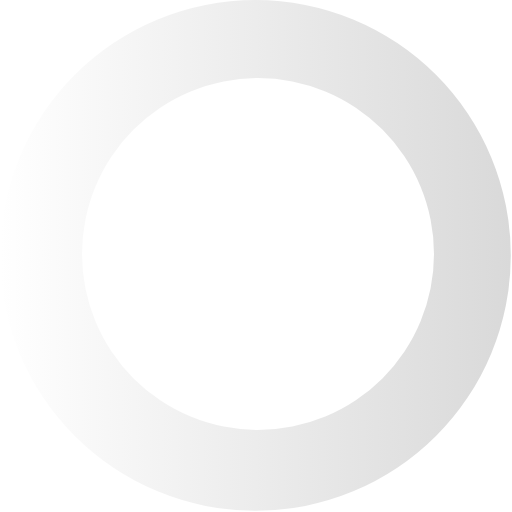
t = 0.00 s
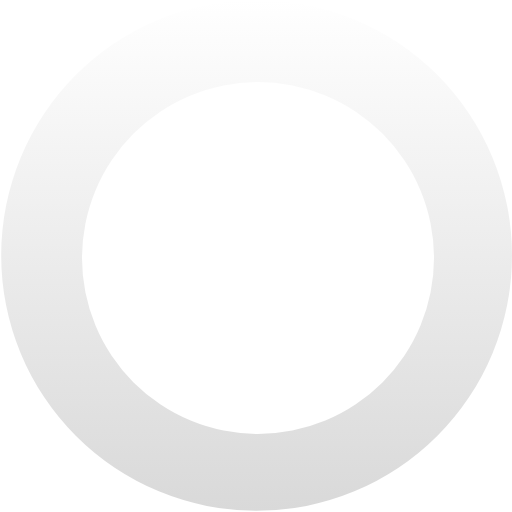
t = 0.27 s
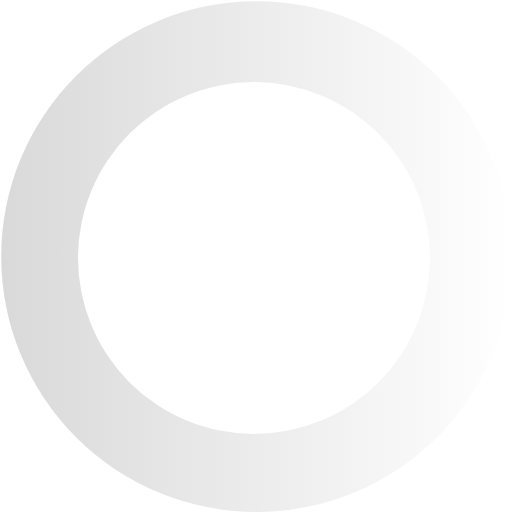
t = 0.54 s
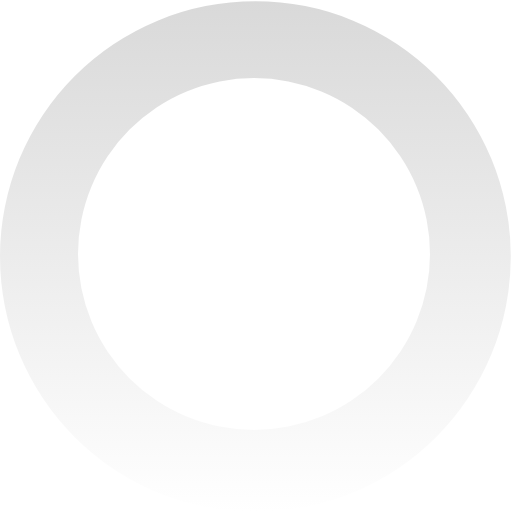
t = 0.81 s

The animated SVG that drew these frames (rendered in a browser with its animation timeline set to each time). Animation: 1 SMIL element (animateTransform=1); one cycle of 1.08 s, repeats indefinitely.

<?xml version="1.0" encoding="UTF-8" standalone="no"?><svg xmlns:svg="http://www.w3.org/2000/svg" xmlns="http://www.w3.org/2000/svg" xmlns:xlink="http://www.w3.org/1999/xlink" version="1.0" width="30px" height="30px" viewBox="0 0 128 128" xml:space="preserve"><g><linearGradient id="linear-gradient"><stop offset="0%" stop-color="#ffffff" fill-opacity="0"/><stop offset="100%" stop-color="#d9d9d9" fill-opacity="1"/></linearGradient><path d="M63.85 0A63.85 63.85 0 1 1 0 63.85 63.85 63.85 0 0 1 63.85 0zm.65 19.5a44 44 0 1 1-44 44 44 44 0 0 1 44-44z" fill="url(#linear-gradient)" fill-rule="evenodd"/><animateTransform attributeName="transform" type="rotate" from="0 64 64" to="360 64 64" dur="1080ms" repeatCount="indefinite"></animateTransform></g></svg>
